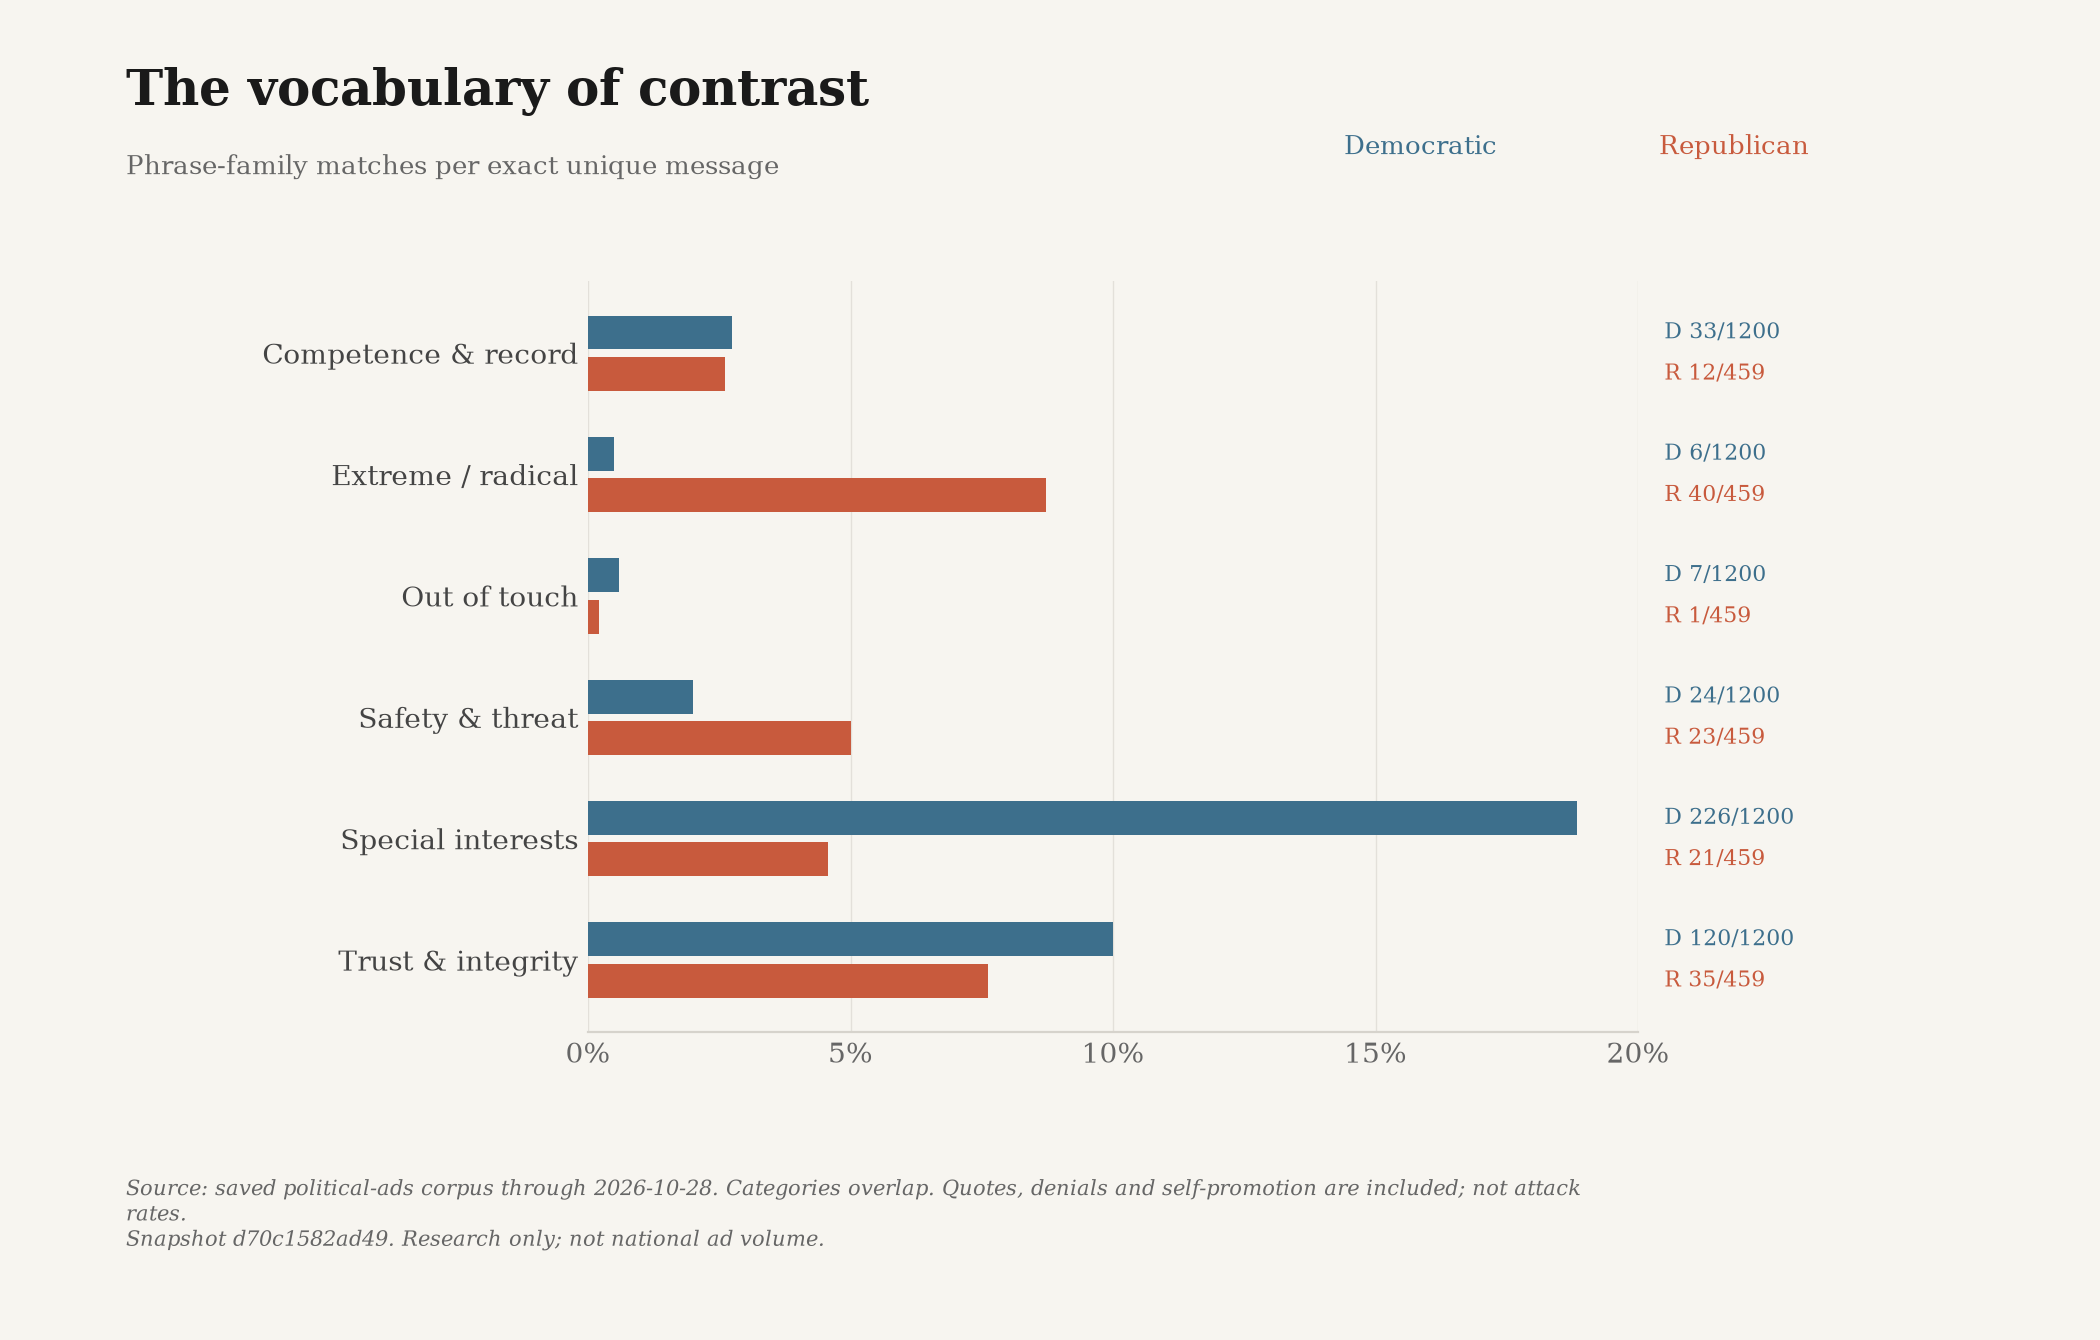

The file beside this chart, header and first rows:
snapshot_id, until, label, party, count, total, share, ad_ids
d70c1582ad49a3bfbb70156a5c81648b200f55b8…, 2026-10-28, Competence & record, D, 33, 1200, 0.0275, ["google-CR08351851480902270977-9bd1fcfb…
d70c1582ad49a3bfbb70156a5c81648b200f55b8…, 2026-10-28, Competence & record, R, 12, 459, 0.02614, ["nrsc-14743-0", "nrcc-2b7c20e3d1fbeefb-…
d70c1582ad49a3bfbb70156a5c81648b200f55b8…, 2026-10-28, Extreme / radical, D, 6, 1200, 0.005, ["google-CR05618399569193730049-1348a51e…
d70c1582ad49a3bfbb70156a5c81648b200f55b8…, 2026-10-28, Extreme / radical, R, 40, 459, 0.08715, ["nrsc-14743-0", "nrcc-2b7c20e3d1fbeefb-…
d70c1582ad49a3bfbb70156a5c81648b200f55b8…, 2026-10-28, Out of touch, D, 7, 1200, 0.005833, ["dscc-12477-0", "dscc-12657-0", "lcv-vf…
d70c1582ad49a3bfbb70156a5c81648b200f55b8…, 2026-10-28, Out of touch, R, 1, 459, 0.002179, ["nrcc-113d66972d9b3dce-0"]
d70c1582ad49a3bfbb70156a5c81648b200f55b8…, 2026-10-28, Safety & threat, D, 24, 1200, 0.02, ["google-CR05687623300860084225-fbc78ee9…
d70c1582ad49a3bfbb70156a5c81648b200f55b8…, 2026-10-28, Safety & threat, R, 23, 459, 0.05011, ["nrcc-30930ed08443a68d-0", "nrsc-14949-…
d70c1582ad49a3bfbb70156a5c81648b200f55b8…, 2026-10-28, Special interests, D, 226, 1200, 0.1883, ["unrig-1410-0", "dscc-12477-0", "unrig-…
d70c1582ad49a3bfbb70156a5c81648b200f55b8…, 2026-10-28, Special interests, R, 21, 459, 0.04575, ["snap-304275aba892265cc7b5777a", "snap-…
d70c1582ad49a3bfbb70156a5c81648b200f55b8…, 2026-10-28, Trust & integrity, D, 120, 1200, 0.1, ["dscc-12483-0", "turek-154bbdf141a08767…
d70c1582ad49a3bfbb70156a5c81648b200f55b8…, 2026-10-28, Trust & integrity, R, 35, 459, 0.07625, ["nrsc-14743-0", "nrcc-113d66972d9b3dce-…
